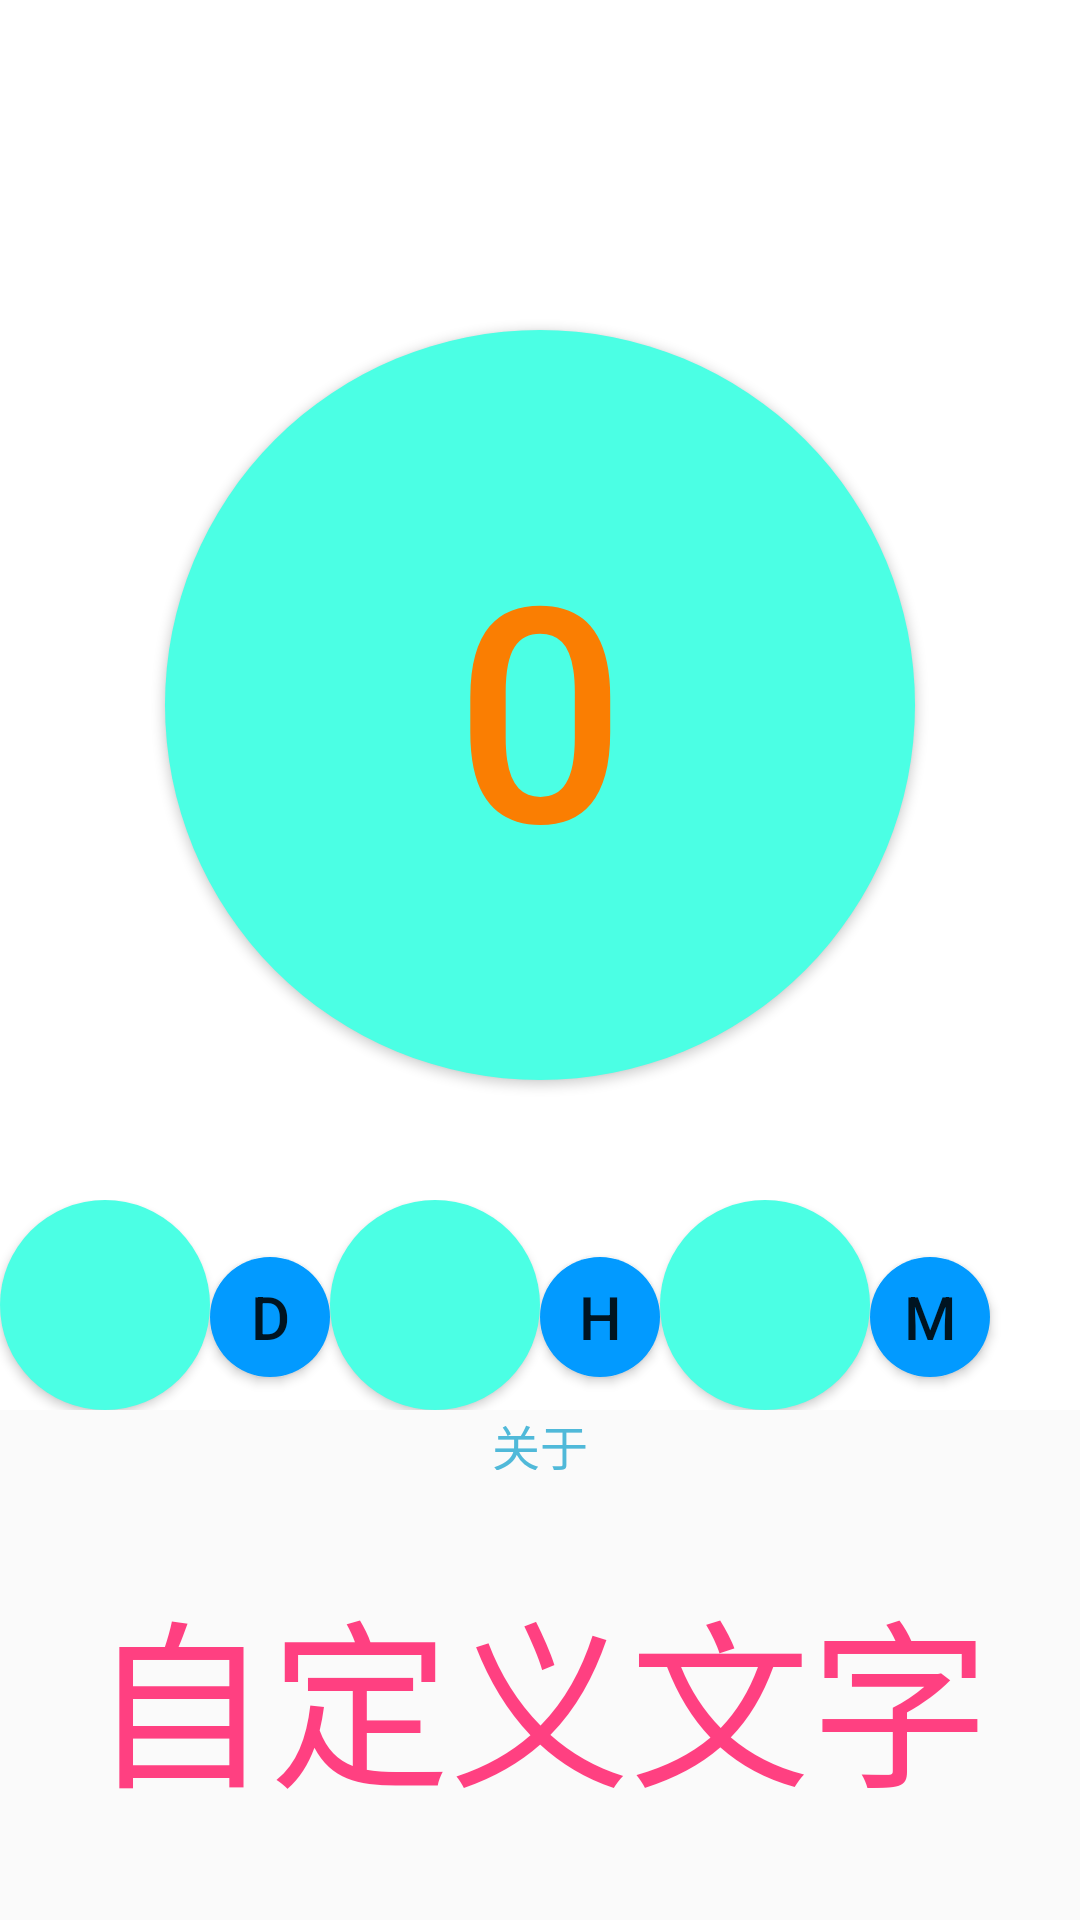

Here is an Android app screen rendered from its layout file. Give the layout XML and the strings, colors and styles it references.
<!-- AndroidManifest.xml: application theme AppTheme -->
<!-- res/layout/activity_main.xml -->
<?xml version="1.0" encoding="utf-8"?>
<android.support.v4.widget.DrawerLayout xmlns:android="http://schemas.android.com/apk/res/android"
    xmlns:app="http://schemas.android.com/apk/res-auto"
    xmlns:tools="http://schemas.android.com/tools"
    android:id="@+id/Main_DrawerLayout"
    android:layout_width="match_parent"
    android:layout_height="match_parent"
    android:orientation="vertical"
    tools:context="com.example.timer2.MainActivity">


    <LinearLayout
        android:id="@+id/back0"
        android:layout_width="match_parent"
        android:layout_height="match_parent"
        android:orientation="vertical">

        <LinearLayout
            android:id="@+id/back1"
            android:layout_width="match_parent"
            android:layout_height="100dp"
            android:background="@color/colorback">

            <TextView
                android:id="@+id/tv1"
                android:layout_width="wrap_content"
                android:layout_height="wrap_content"
                android:gravity="center_vertical"
                android:textSize="30dp" />

            <TextView
                android:id="@+id/tv2"
                android:layout_width="wrap_content"
                android:layout_height="wrap_content"
                android:gravity="center_vertical"
                android:textColor="@color/colorPrimary"
                android:textSize="40dp" />

            <TextView
                android:id="@+id/tv3"
                android:layout_width="wrap_content"
                android:layout_height="wrap_content"
                android:gravity="center_vertical"
                android:textSize="30dp" />


        </LinearLayout>

        <LinearLayout
            android:id="@+id/back2"
            android:layout_width="match_parent"
            android:layout_height="300dp"
            android:background="@color/colorback"
            android:gravity="center_horizontal"
            android:orientation="vertical">


            <Button
                android:id="@+id/btn_sencond"
                android:layout_width="250dp"
                android:layout_height="250dp"
                android:layout_gravity="center_horizontal"
                android:layout_marginTop="10dp"
                android:background="@drawable/btn_selector"
                android:text="0"
                android:textColor="#fa7e02"
                android:textSize="100dp" />


        </LinearLayout>

        <LinearLayout
            android:id="@+id/back3"
            android:layout_width="match_parent"
            android:layout_height="70dp"
            android:background="@color/colorback">

            <Button
                android:id="@+id/btn_day"
                android:layout_width="70dp"
                android:layout_height="70dp"
                android:background="@drawable/btn_selector"
                android:textColor="@color/color_dms_t"
                android:textSize="30dp" />

            <Button
                android:layout_width="40dp"
                android:layout_height="40dp"
                android:background="@drawable/btn_selector7"
                android:text="D"
                android:textSize="20dp" />

            <Button
                android:id="@+id/btn_hour"
                android:layout_width="70dp"
                android:layout_height="70dp"
                android:background="@drawable/btn_selector"
                android:textColor="@color/color_dms_t"
                android:textSize="30dp" />

            <Button
                android:layout_width="40dp"
                android:layout_height="40dp"
                android:background="@drawable/btn_selector7"
                android:text="H"
                android:textSize="20dp" />

            <Button
                android:id="@+id/btn_mini"
                android:layout_width="70dp"
                android:layout_height="70dp"
                android:background="@drawable/btn_selector"
                android:textColor="@color/color_dms_t"
                android:textSize="30dp" />

            <Button
                android:layout_width="40dp"
                android:layout_height="40dp"
                android:background="@drawable/btn_selector7"
                android:text="M"
                android:textSize="20dp" />
        </LinearLayout>
<LinearLayout
    android:layout_width="match_parent"
    android:layout_height="match_parent"
    android:orientation="vertical">
    <TextView
        android:id="@+id/now_time"
        android:gravity="center"
        android:layout_width="match_parent"
        android:layout_height="20dp"
        android:textSize="16dp"
        android:textColor="@color/color1"
        android:text="@string/about"/>

    <TextView
        android:id="@+id/diy_text"
        android:layout_width="match_parent"
        android:layout_height="match_parent"
        android:textSize="60dp"
        android:gravity="center"
        android:text="@string/diy"
        android:textColor="@color/colorAccent"/>
</LinearLayout>

    </LinearLayout>

    <LinearLayout
        android:background="@color/colorPrimaryDark"
        android:id="@+id/Main_LeftLayout"
        android:layout_width="wrap_content"
        android:layout_height="match_parent"
        android:layout_gravity="left"
        android:orientation="vertical"
>
<TextView
    android:layout_width="wrap_content"
    android:layout_height="20dp" />
    <TextView
        android:layout_width="60dp"
        android:layout_height="60dp"
        android:gravity="center"
        android:layout_gravity="center"
        android:background="@mipmap/ic"/>
        <TextView
            android:layout_width="wrap_content"
            android:layout_height="220dp" />


        <Button
            android:id="@+id/btn_back"
            android:layout_width="80dp"
            android:layout_height="50dp"
            android:textColor="@color/color_dms_t"
            android:layout_margin="6dp"
            android:textSize="15dp"
            android:background="@drawable/btn_selector"
            android:text="@string/background_color" />


        <Button
            android:id="@+id/btn_theme"
            android:layout_width="80dp"
            android:textColor="@color/color_dms_t"
            android:layout_height="50dp"
            android:textSize="15dp"
            android:layout_margin="6dp"
            android:background="@drawable/btn_selector"
            android:text="@string/button_style" />
        <Button
            android:id="@+id/btn_diytext"
            android:layout_width="80dp"
            android:layout_height="50dp"
            android:layout_margin="6dp"
            android:background="@drawable/btn_selector"
            android:text="@string/diy"
            android:textColor="@color/color_dms_t"
            android:textSize="15dp" />
       <LinearLayout
           android:layout_width="wrap_content"
           android:layout_height="wrap_content"
           android:orientation="vertical">
        <Button
            android:id="@+id/btn_about"
            android:layout_width="80dp"
            android:layout_height="50dp"
            android:layout_margin="6dp"
            android:background="@drawable/btn_selector"
            android:text="@string/about"
            android:textColor="@color/color_dms_t"
            android:textSize="15dp" />

        <Button
            android:id="@+id/btn_exit"
            android:layout_width="80dp"
            android:layout_height="50dp"
            android:layout_margin="6dp"
            android:background="@drawable/btn_selector"
            android:text="@string/exit"
            android:textColor="@color/color_dms_t"
            android:textSize="15dp" />
    </LinearLayout>
</LinearLayout>
</android.support.v4.widget.DrawerLayout>
<!-- resources referenced by this layout -->
<resources>
  <color name="color1">#50b9d9</color>
  <color name="colorAccent">#FF4081</color>
  <color name="colorPrimary">#0071fc</color>
  <color name="colorPrimaryDark">#00d5e4</color>
  <color name="color_dms_t">#056048</color>
  <color name="colorback">#ffffff</color>
  <!-- drawable btn_selector (drawable) -->
  <?xml version="1.0" encoding="utf-8"?>
  <selector xmlns:android="http://schemas.android.com/apk/res/android">
  <item android:drawable="@drawable/btn_normal" android:state_pressed="false"/>
  <item android:drawable="@drawable/btn_pressed" android:state_pressed="true"/>
  
  </selector>
  <!-- drawable btn_selector7 (drawable) -->
  <?xml version="1.0" encoding="utf-8"?>
  <selector xmlns:android="http://schemas.android.com/apk/res/android">
  
      
      <item android:drawable="@drawable/btn_normal7" android:state_pressed="false"/>
      
      <item android:drawable="@drawable/btn_pressed7" android:state_pressed="true"/>
  
  </selector>
  <!-- mipmap ic: png bitmap (mipmap-hdpi, 3856 bytes) -->
  <string name="about">关于</string>
  <string name="background_color">背景颜色</string>
  <string name="button_style">控件样式</string>
  <string name="diy">自定义文字</string>
  <string name="exit">退出</string>
  <style name="AppTheme" parent="Theme.AppCompat.Light.NoActionBar">
          
  
  
          <item name="colorPrimary">@color/colorPrimary</item>
          <item name="colorPrimaryDark">@color/colorPrimaryDark</item>
          <item name="colorAccent">@color/colorAccent</item>
      </style>
  <!-- drawable btn_normal (drawable) -->
  <?xml version="1.0" encoding="utf-8"?>
  <shape xmlns:android="http://schemas.android.com/apk/res/android">
      
      <corners android:radius="250dp" />
      
      <solid android:color="#4bffe4" />
      
  
  </shape>
  <!-- drawable btn_pressed (drawable) -->
  <?xml version="1.0" encoding="utf-8"?>
  <shape xmlns:android="http://schemas.android.com/apk/res/android">
      
      <corners android:radius="250dp" />
      
      <solid android:color="#03e48a" />
      
  
  </shape>
  <!-- drawable btn_normal7 (drawable) -->
  <?xml version="1.0" encoding="utf-8"?>
  <shape xmlns:android="http://schemas.android.com/apk/res/android">
      
      <corners android:radius="250dp" />
      
      <solid android:color="#029aff" />
  
      
  
  </shape>
  <!-- drawable btn_pressed7 (drawable) -->
  <?xml version="1.0" encoding="utf-8"?>
  <shape xmlns:android="http://schemas.android.com/apk/res/android">
      
      <corners android:radius="250dp" />
      
      <solid android:color="#9288ff" />
      
  
  </shape>
</resources>
